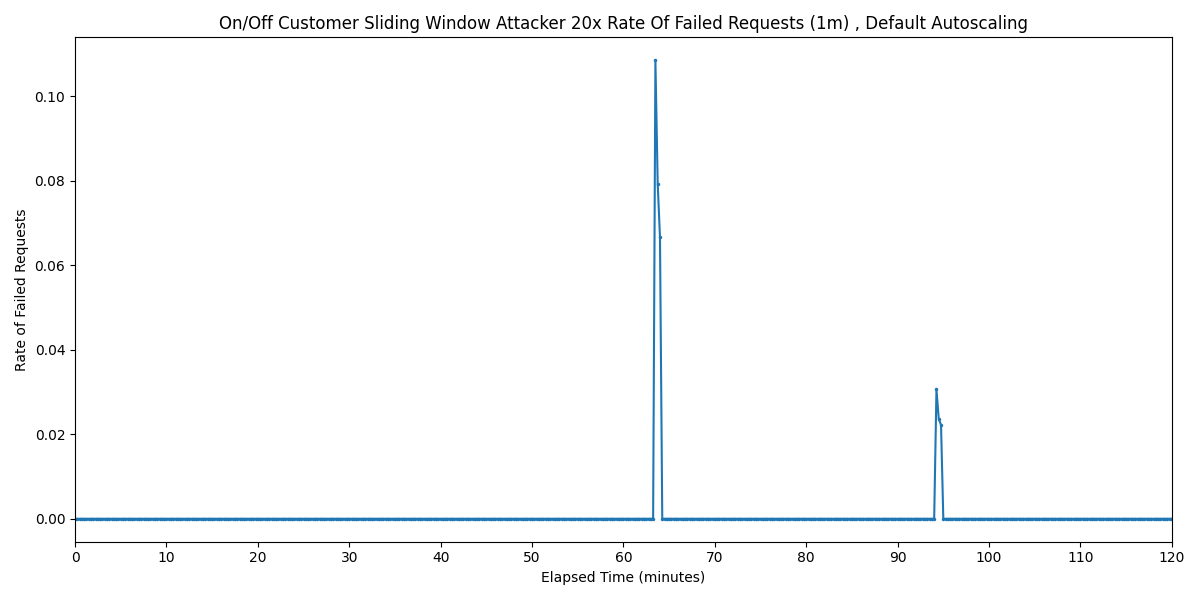

The file beside this chart, header and first rows:
Timestamp, Rate of Failed Requests
2025-03-28 03:32:10.075, 0
2025-03-28 03:32:25.075, 0
2025-03-28 03:32:40.075, 0
2025-03-28 03:32:55.075, 0
2025-03-28 03:33:10.075, 0
2025-03-28 03:33:25.075, 0
2025-03-28 03:33:40.075, 0
2025-03-28 03:33:55.075, 0
2025-03-28 03:34:10.075, 0
2025-03-28 03:34:25.075, 0
2025-03-28 03:34:40.075, 0
2025-03-28 03:34:55.075, 0
2025-03-28 03:35:10.075, 0
2025-03-28 03:35:25.075, 0
2025-03-28 03:35:40.075, 0
2025-03-28 03:35:55.075, 0
2025-03-28 03:36:10.075, 0
2025-03-28 03:36:25.075, 0
2025-03-28 03:36:40.075, 0
2025-03-28 03:36:55.075, 0
2025-03-28 03:37:10.075, 0
2025-03-28 03:37:25.075, 0
2025-03-28 03:37:40.075, 0
2025-03-28 03:37:55.075, 0
2025-03-28 03:38:10.075, 0
2025-03-28 03:38:25.075, 0
2025-03-28 03:38:40.075, 0
2025-03-28 03:38:55.075, 0
2025-03-28 03:39:10.075, 0
2025-03-28 03:39:25.075, 0
2025-03-28 03:39:40.075, 0
2025-03-28 03:39:55.075, 0
2025-03-28 03:40:10.075, 0
2025-03-28 03:40:25.075, 0
2025-03-28 03:40:40.075, 0
2025-03-28 03:40:55.075, 0
2025-03-28 03:41:10.075, 0
2025-03-28 03:41:25.075, 0
2025-03-28 03:41:40.075, 0
2025-03-28 03:41:55.075, 0
2025-03-28 03:42:10.075, 0
2025-03-28 03:42:25.075, 0
2025-03-28 03:42:40.075, 0
2025-03-28 03:42:55.075, 0
2025-03-28 03:43:10.075, 0
2025-03-28 03:43:25.075, 0
2025-03-28 03:43:40.075, 0
2025-03-28 03:43:55.075, 0
2025-03-28 03:44:10.075, 0
2025-03-28 03:44:25.075, 0
2025-03-28 03:44:40.075, 0
2025-03-28 03:44:55.075, 0
2025-03-28 03:45:10.075, 0
2025-03-28 03:45:25.075, 0
2025-03-28 03:45:40.075, 0
2025-03-28 03:45:55.075, 0
2025-03-28 03:46:10.075, 0
2025-03-28 03:46:25.075, 0
2025-03-28 03:46:40.075, 0
2025-03-28 03:46:55.075, 0
... 421 more rows
